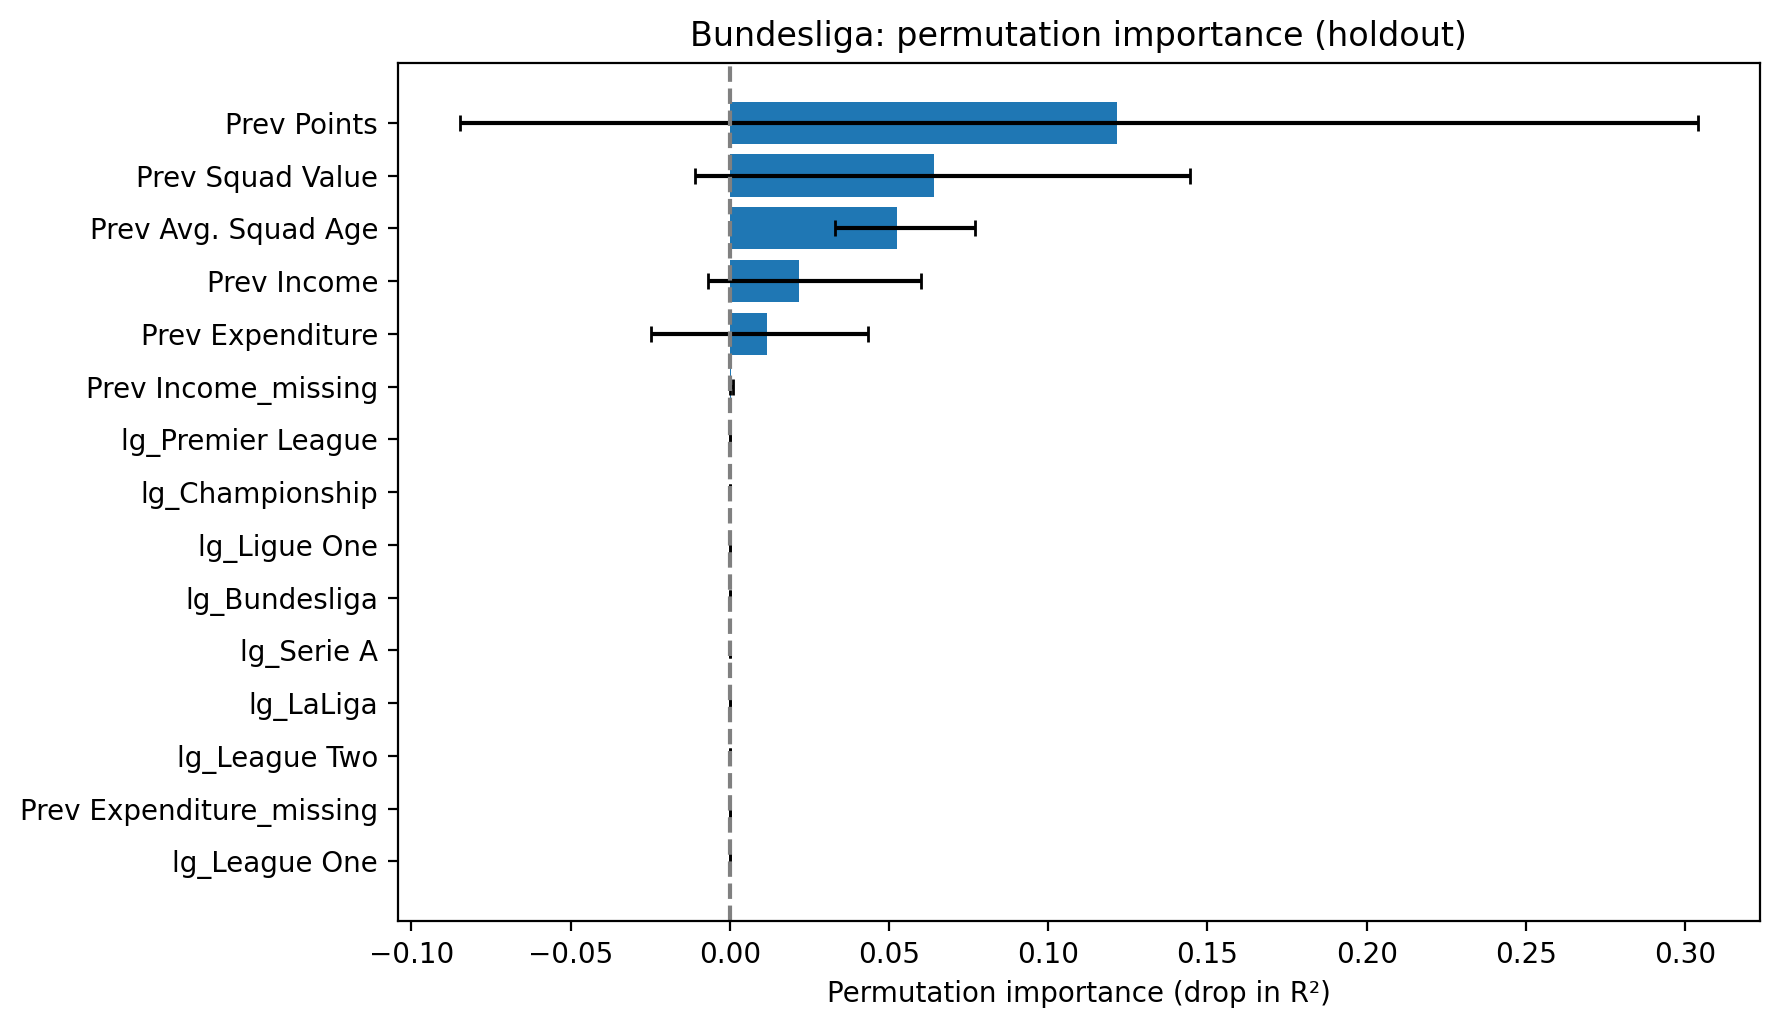

The file beside this chart, header and first rows:
feature, importance_mean, importance_std, ci_lower, ci_upper, robust_positive
Prev Points, 0.1217, 0.1124, -0.08487, 0.3041, False
Prev Squad Value, 0.06425, 0.04388, -0.01086, 0.1446, False
Prev Avg. Squad Age, 0.05238, 0.01319, 0.03312, 0.07697, True
Prev Income, 0.02164, 0.01933, -0.00684, 0.05994, False
Prev Expenditure, 0.01172, 0.02001, -0.02471, 0.0434, False
Prev Income_missing, 0.0003815, 0.0001712, 0.0001091, 0.0009347, True
lg_Premier League, -8.43769498715119e-17, 9.39916867513716e-17, -2.220446049250313e-16, 1.1102230246251565e-16, False
lg_Championship, -8.881784197001253e-17, 8.971956906764428e-17, -2.220446049250313e-16, 1.1102230246251565e-16, False
lg_Ligue One, -9.325873406851315e-17, 7.559905265488115e-17, -2.220446049250313e-16, 1.1102230246251565e-16, False
lg_Bundesliga, -9.547918011776346e-17, 7.773179404808497e-17, -2.220446049250313e-16, 1.1102230246251565e-16, False
lg_Serie A, -1.0436096431476471e-16, 9.358938063852212e-17, -3.3306690738754696e-16, 1.1102230246251565e-16, False
lg_LaLiga, -1.0658141036401502e-16, 9.237194995292034e-17, -2.8088642523016444e-16, 1.1102230246251565e-16, False
lg_League Two, -1.0880185641326534e-16, 8.538102817578907e-17, -3.3306690738754696e-16, 1.1102230246251565e-16, False
Prev Expenditure_missing, -1.2212453270876723e-16, 9.041778636120274e-17, -3.3306690738754696e-16, 5.884182030513342e-17, False
lg_League One, -1.2212453270876723e-16, 9.841075292759331e-17, -3.3306690738754696e-16, 5.884182030513342e-17, False
Prev Goals Against, -0.006751, 0.01684, -0.03566, 0.01591, False
Prev Goals For, -0.006845, 0.0236, -0.04448, 0.03606, False
